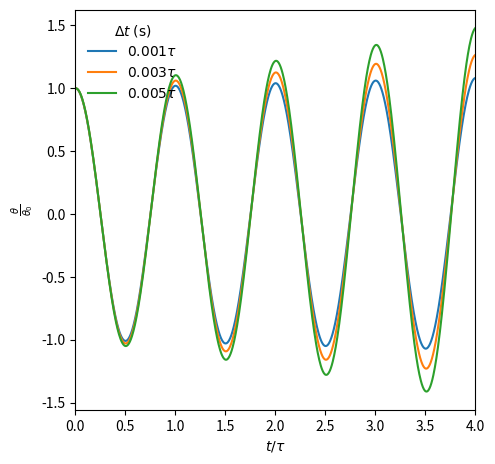

The matplotlib source for this figure:
# This file plots the relationship between \theta and time under different \delta t values for a simple pendulum (no drag).
from cmath import sin
import math
import numpy as np
import matplotlib.pyplot as plt

#plt.rcParams['text.usetex'] = True
#plt.rcParams.update({'font.size': 14})

g = 9.81;
L = 1
tau = 2*math.pi*math.sqrt(L/g)
theta_0 = 5 * math.pi / 180
tf = 8 * math.pi * math.sqrt(L/g)
dt_vec = [0.001*tau,0.003*tau,0.005*tau];
u0 = 0
m = 2 #mass of spherical bob
#r = ?

Lx = 5;# in
Ly = 5;# in
plt.figure(figsize=[Lx, Ly])
ax = plt.axes([0.15, 0.15, 0.8, 0.8], xlim=(0, tf/tau))
plt.xlabel("$t/\\tau$")
plt.ylabel("$\\frac{\\theta}{\\theta_{0}}$")
lines = [];

for p in range(len(dt_vec)):
    dt=dt_vec[p];
    tM=math.floor(tf/dt);
    t=np.linspace(0,tf,tM);         #time vector
    u=np.zeros(tM);
    u[0] = u0;      #first time
    theta =np.zeros(tM);
    theta[0] = theta_0;
    for i in range(tM-1):
        u[i+1] = u[i] - dt * (g/L) * math.sin(theta[i]);       
        theta[i+1] = theta[i] + dt * u[i];

    lines += plt.plot(t/tau,theta/theta_0, label="$" + str(round(dt/tau,3)) + "$" + "$\\tau$");
    #print(t[-1])


labels = [l.get_label() for l in lines]
plt.legend(lines, labels, frameon=False, title="$\Delta t\;(\mathrm{s})$")
plt.savefig('pendulum_dt.png')
plt.show()
